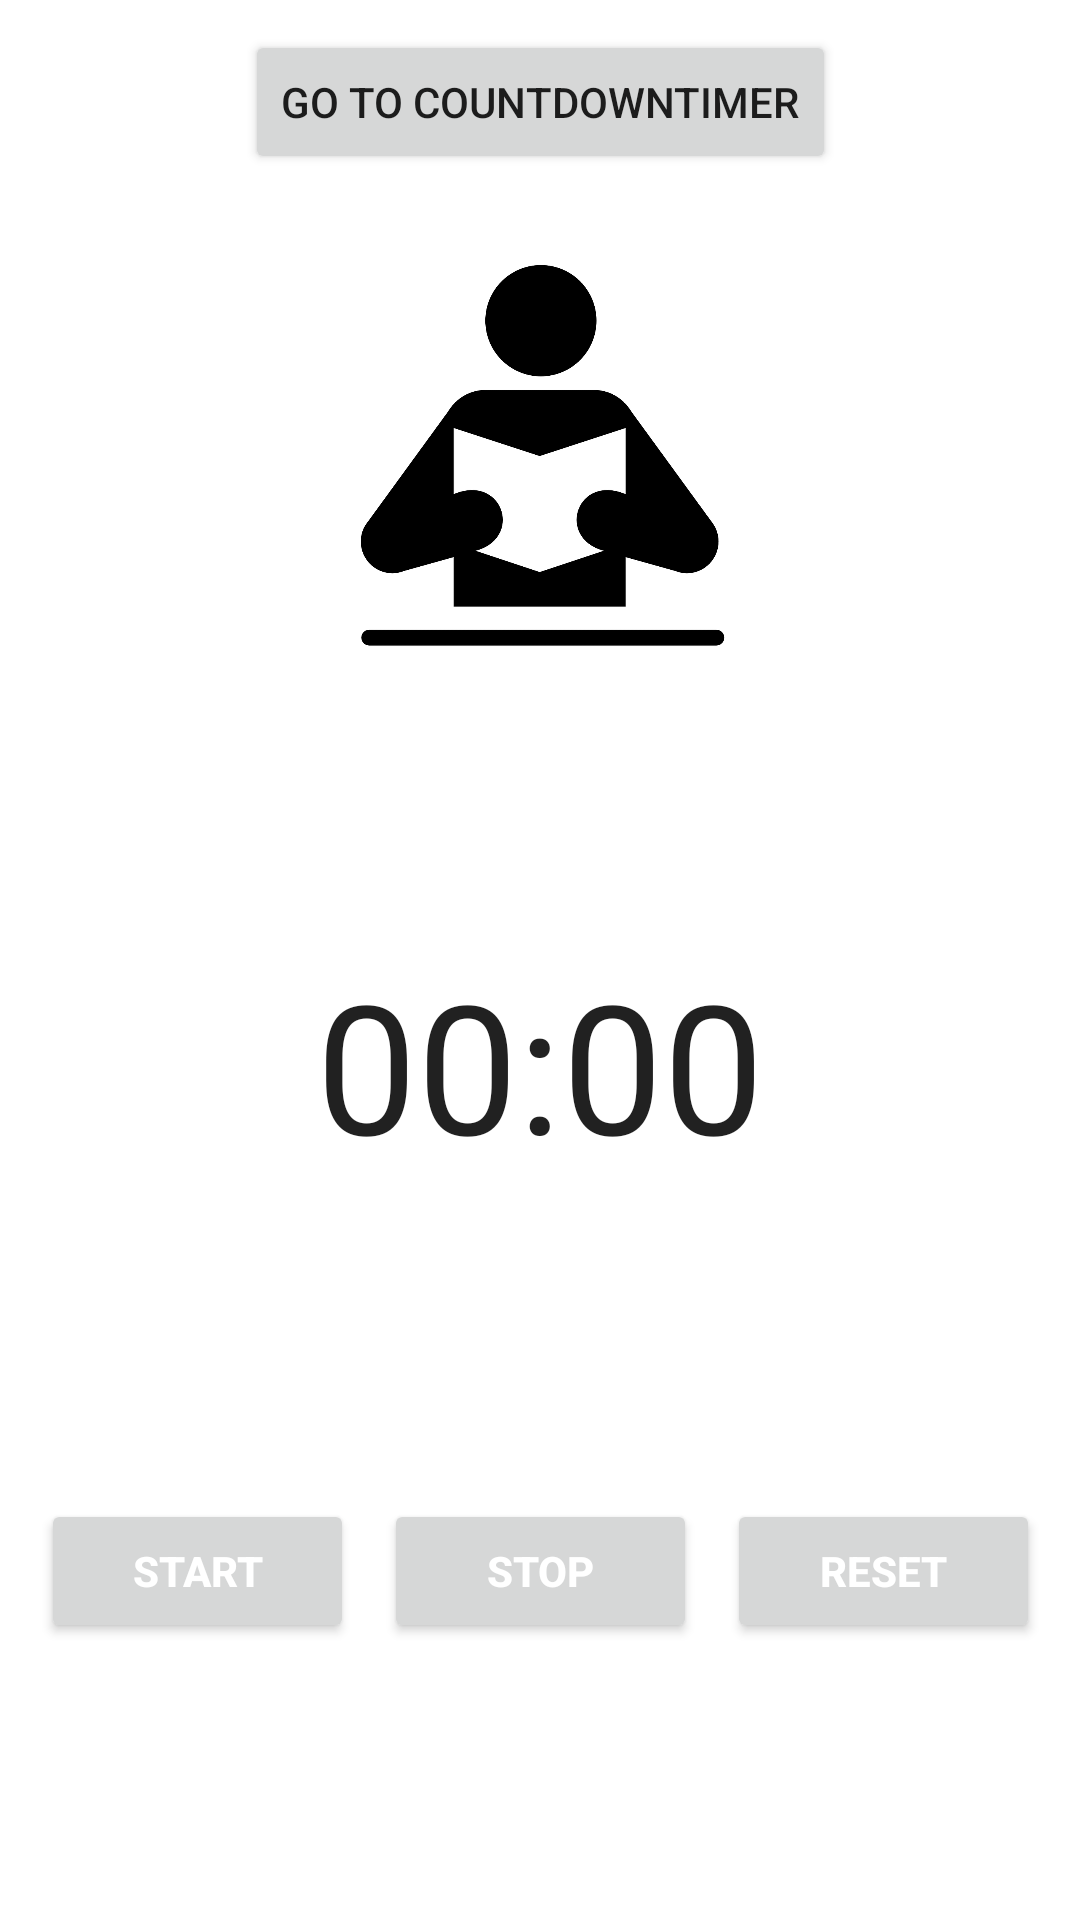

The Android layout XML behind this screen, and the referenced resources:
<!-- AndroidManifest.xml: application theme Theme.ObjectOrientedPJ10 -->
<!-- res/layout/fragment_study.xml -->
<?xml version="1.0" encoding="utf-8"?>
<androidx.constraintlayout.widget.ConstraintLayout xmlns:android="http://schemas.android.com/apk/res/android"
    xmlns:app="http://schemas.android.com/apk/res-auto"
    xmlns:tools="http://schemas.android.com/tools"
    android:id="@+id/frameLayout"
    android:layout_width="match_parent"
    android:layout_height="match_parent"
    tools:context=".StudyFragment">

    

    <ImageView
        android:id="@+id/study_person"
        android:layout_width="162dp"
        android:layout_height="170dp"
        android:src="@drawable/study_person"
        app:layout_constraintBottom_toTopOf="@+id/chronometer"
        app:layout_constraintEnd_toEndOf="parent"
        app:layout_constraintStart_toStartOf="parent"
        app:layout_constraintTop_toTopOf="parent" />

    <LinearLayout
        android:id="@+id/linearLayout2"
        android:layout_width="343dp"
        android:layout_height="77dp"
        android:orientation="horizontal"
        app:layout_constraintBottom_toBottomOf="parent"
        app:layout_constraintEnd_toEndOf="parent"
        app:layout_constraintStart_toStartOf="parent"
        app:layout_constraintTop_toBottomOf="@+id/chronometer">

        <Button
            android:id="@+id/startBtn"
            android:layout_width="wrap_content"
            android:layout_height="wrap_content"
            android:layout_margin="5dp"
            android:layout_weight="1"
            android:text="Start"
            android:textColor="#FFFFFF"
            android:textStyle="bold" />

        <Button
            android:id="@+id/stopBtn"
            android:layout_width="wrap_content"
            android:layout_height="wrap_content"
            android:layout_margin="5dp"
            android:layout_weight="1"
            android:text="Stop"
            android:textColor="#FFFFFF"
            android:textStyle="bold" />

        <Button
            android:id="@+id/resetBtn"
            android:layout_width="wrap_content"
            android:layout_height="wrap_content"
            android:layout_margin="5dp"
            android:layout_weight="1"
            android:text="Reset"
            android:textColor="#FFFFFF"
            android:textStyle="bold" />
    </LinearLayout>

    <Chronometer
        android:id="@+id/chronometer"
        android:layout_width="0dp"
        android:layout_height="80dp"
        android:layout_marginTop="8dp"
        android:layout_marginBottom="32dp"
        android:gravity="center_horizontal"
        android:textSize="60dp"
        app:layout_constraintBottom_toTopOf="@+id/linearLayout2"
        app:layout_constraintEnd_toEndOf="parent"
        app:layout_constraintHorizontal_bias="0.0"
        app:layout_constraintStart_toStartOf="parent"
        app:layout_constraintTop_toBottomOf="@+id/study_person" />

    <Button
        android:id="@+id/countdownBtn"
        android:layout_width="wrap_content"
        android:layout_height="wrap_content"
        android:layout_marginStart="16dp"
        android:layout_marginEnd="16dp"
        android:text="Go to CountDownTimer"
        app:layout_constraintBottom_toTopOf="@+id/study_person"
        app:layout_constraintEnd_toEndOf="parent"
        app:layout_constraintStart_toStartOf="parent"
        app:layout_constraintTop_toTopOf="parent" />


</androidx.constraintlayout.widget.ConstraintLayout>
<!-- resources referenced by this layout -->
<resources>
  <!-- drawable study_person: png bitmap (drawable, 36473 bytes) -->
  <style name="Theme.ObjectOrientedPJ10" parent="Theme.MaterialComponents.DayNight.DarkActionBar">
          
          <item name="colorPrimary">@color/purple_500</item>
          <item name="colorPrimaryVariant">@color/purple_700</item>
          <item name="colorOnPrimary">@color/white</item>
          
          <item name="colorSecondary">@color/teal_200</item>
          <item name="colorSecondaryVariant">@color/teal_700</item>
          <item name="colorOnSecondary">@color/black</item>
          
          <item name="android:statusBarColor">?attr/colorPrimaryVariant</item>
          
      </style>
  <!-- not gathered from this repository: default colours our renderer supplied (Android Studio template values) -->
  <color name="purple_500">#FF6200EE</color>
  <color name="purple_700">#FF3700B3</color>
  <color name="teal_200">#FF03DAC5</color>
  <color name="teal_700">#FF018786</color>
  <color name="black">#FF000000</color>
  <color name="white">#FFFFFFFF</color>
</resources>
